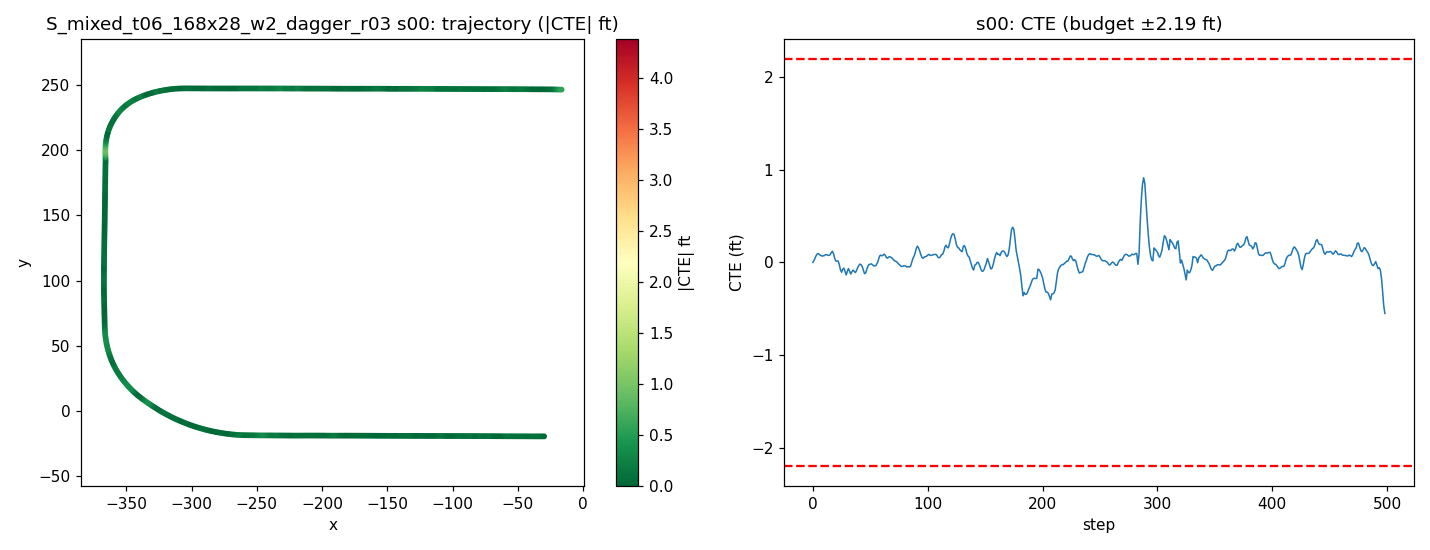

Source data for this figure (header and first rows):
step, time_sec, nn_steer, expert_steer, cte_m, cte_ft, speed_mph, x, y, yaw
0, 0.0, 0.01151, 0.0004231, -0.0003016, -0.0009896, 19.92, -29.95, -19.33, 179.8
1, 0.2, -0.003842, -0.006186, 0.006464, 0.02121, 18.92, -31.69, -19.33, -179.9
2, 0.4, 0.002517, -0.01521, 0.01454, 0.0477, 17.93, -33.33, -19.33, -179.9
3, 0.6, -0.006665, -0.01677, 0.0231, 0.0758, 17.65, -34.91, -19.33, -179.9
4, 0.8, -0.004943, -0.01284, 0.02841, 0.09322, 18.43, -36.52, -19.33, 180
5, 1.0, -0.003492, -0.00768, 0.02859, 0.09379, 19.64, -38.23, -19.33, 179.8
6, 1.2, 0.006032, -0.003221, 0.02458, 0.08065, 20.24, -40.02, -19.32, 179.6
7, 1.4, -0.005044, -0.004712, 0.02308, 0.07574, 20.02, -41.82, -19.31, 179.8
8, 1.6, 0.008277, -0.002478, 0.02045, 0.0671, 19.47, -43.59, -19.3, 179.7
9, 1.8, -0.005051, -0.01236, 0.02156, 0.07074, 19.08, -45.31, -19.29, 179.9
10, 2.0, 0.006025, -0.009475, 0.02222, 0.07291, 19.14, -47.01, -19.29, 179.8
11, 2.2, -0.007777, -0.01185, 0.02534, 0.08315, 19.59, -48.74, -19.28, 179.9
12, 2.4, 0.001046, -0.007489, 0.02543, 0.08343, 20.02, -50.52, -19.28, 179.8
13, 2.6, 0.002248, -0.005161, 0.02333, 0.07653, 20.14, -52.31, -19.27, 179.7
14, 2.8, 0.002501, -0.005799, 0.02291, 0.07516, 19.97, -54.11, -19.26, 179.8
15, 3.0, 0.005538, -0.007372, 0.02498, 0.08194, 19.74, -55.88, -19.26, 179.9
16, 3.2, -0.006429, -0.01118, 0.03179, 0.1043, 19.64, -57.64, -19.26, -180
17, 3.4, -0.0166, -0.02317, 0.03659, 0.12, 19.73, -59.4, -19.26, 179.9
18, 3.6, 0.001404, -0.00358, 0.02804, 0.09199, 19.92, -61.17, -19.24, 179.4
19, 3.8, 0.007575, 0.006363, 0.01374, 0.04508, 20.05, -62.96, -19.22, 179.3
20, 4.0, 0.0101, 0.004988, 0.004255, 0.01396, 20.05, -64.75, -19.21, 179.5
21, 4.2, -0.006075, -0.002711, 0.004364, 0.01432, 19.96, -66.54, -19.2, 179.9
22, 4.4, -0.01477, -0.00155, 0.004771, 0.01565, 19.88, -68.32, -19.19, 179.8
23, 4.6, -0.0006193, 0.01014, -0.006449, -0.02116, 19.87, -70.1, -19.18, 179.4
24, 4.8, 0.01481, 0.0168, -0.02393, -0.0785, 19.93, -71.88, -19.15, 179.2
25, 5.0, 0.01903, 0.01098, -0.03248, -0.1066, 20, -73.66, -19.14, 179.6
26, 5.2, -0.02085, 0.0003823, -0.02267, -0.07437, 20.03, -75.45, -19.14, -179.8
27, 5.4, -0.01134, 0.006825, -0.01867, -0.06125, 20.01, -77.24, -19.14, 179.9
28, 5.6, 0.005721, 0.02277, -0.02936, -0.09631, 19.97, -79.03, -19.12, 179.4
29, 5.8, 0.0327, 0.02459, -0.04127, -0.1354, 19.95, -80.82, -19.1, 179.4
30, 6.0, -0.02169, -0.001276, -0.02995, -0.09826, 19.95, -82.6, -19.11, -179.7
31, 6.2, -0.01629, 0.0003453, -0.02036, -0.06679, 19.97, -84.38, -19.11, -179.9
32, 6.4, 0.007963, 0.01478, -0.02868, -0.09408, 20.01, -86.17, -19.09, 179.4
33, 6.6, 0.0225, 0.01549, -0.03845, -0.1262, 20.02, -87.96, -19.08, 179.5
34, 6.8, -0.01586, 0.0007941, -0.03105, -0.1019, 20.01, -89.75, -19.08, -179.9
35, 7.0, -0.007167, 0.002496, -0.0254, -0.08332, 19.99, -91.54, -19.08, 179.9
36, 7.2, 0.005266, 0.01985, -0.02965, -0.09729, 19.98, -93.32, -19.07, 179.6
37, 7.4, 0.01269, 0.01792, -0.0335, -0.1099, 19.99, -95.11, -19.06, 179.7
38, 7.6, -0.002465, 0.004443, -0.02728, -0.08949, 20, -96.9, -19.06, -180
39, 7.8, -0.002746, -0.001228, -0.01761, -0.05779, 20.01, -98.69, -19.06, -179.9
40, 8.0, -0.003137, -0.001875, -0.01009, -0.03309, 20.01, -100.5, -19.06, -180
41, 8.2, -0.007464, -0.0009121, -0.005626, -0.01846, 20, -102.3, -19.06, 179.9
42, 8.4, -0.002375, 0.00401, -0.00761, -0.02497, 19.99, -104.1, -19.05, 179.7
43, 8.6, -0.004985, 0.007896, -0.01438, -0.04718, 19.99, -105.8, -19.04, 179.5
44, 8.8, 0.003758, 0.01266, -0.02593, -0.08506, 20, -107.6, -19.02, 179.4
45, 9.0, 0.01867, 0.0299, -0.03719, -0.122, 20, -109.4, -19, 179.4
46, 9.2, 0.003247, 0.01186, -0.0347, -0.1138, 20, -111.2, -19, 180
47, 9.4, -0.005593, -0.001598, -0.02253, -0.07393, 20, -113, -19, -179.8
48, 9.6, -0.006145, -0.00349, -0.01187, -0.03895, 20, -114.8, -19.01, -179.9
49, 9.8, -0.001854, -0.0003587, -0.007039, -0.02309, 20, -116.6, -19.01, 179.9
50, 10.0, 0.002043, 0.001639, -0.006062, -0.01989, 20, -118.4, -19, 179.8
51, 10.2, -0.00745, 0.0005331, -0.004835, -0.01586, 20, -120.1, -18.99, 179.8
52, 10.4, 0.003764, 0.004551, -0.008074, -0.02649, 20, -121.9, -18.98, 179.7
53, 10.6, 0.004097, 0.00462, -0.01168, -0.03832, 20, -123.7, -18.97, 179.7
54, 10.8, -0.00113, 0.001802, -0.01136, -0.03725, 20, -125.5, -18.97, 179.8
55, 11.0, 0.009171, 0.003867, -0.01012, -0.03322, 20, -127.3, -18.96, 179.8
56, 11.2, -0.001617, -0.005667, -0.002886, -0.009469, 20, -129.1, -18.96, -179.9
57, 11.4, 0.005743, -0.01037, 0.00694, 0.02277, 20, -130.9, -18.97, -179.9
58, 11.6, -0.01877, -0.0174, 0.02046, 0.06711, 20, -132.7, -18.97, -179.7
59, 11.8, 0.002616, -0.007906, 0.02372, 0.07782, 20, -134.4, -18.97, 179.8
... 439 more rows
